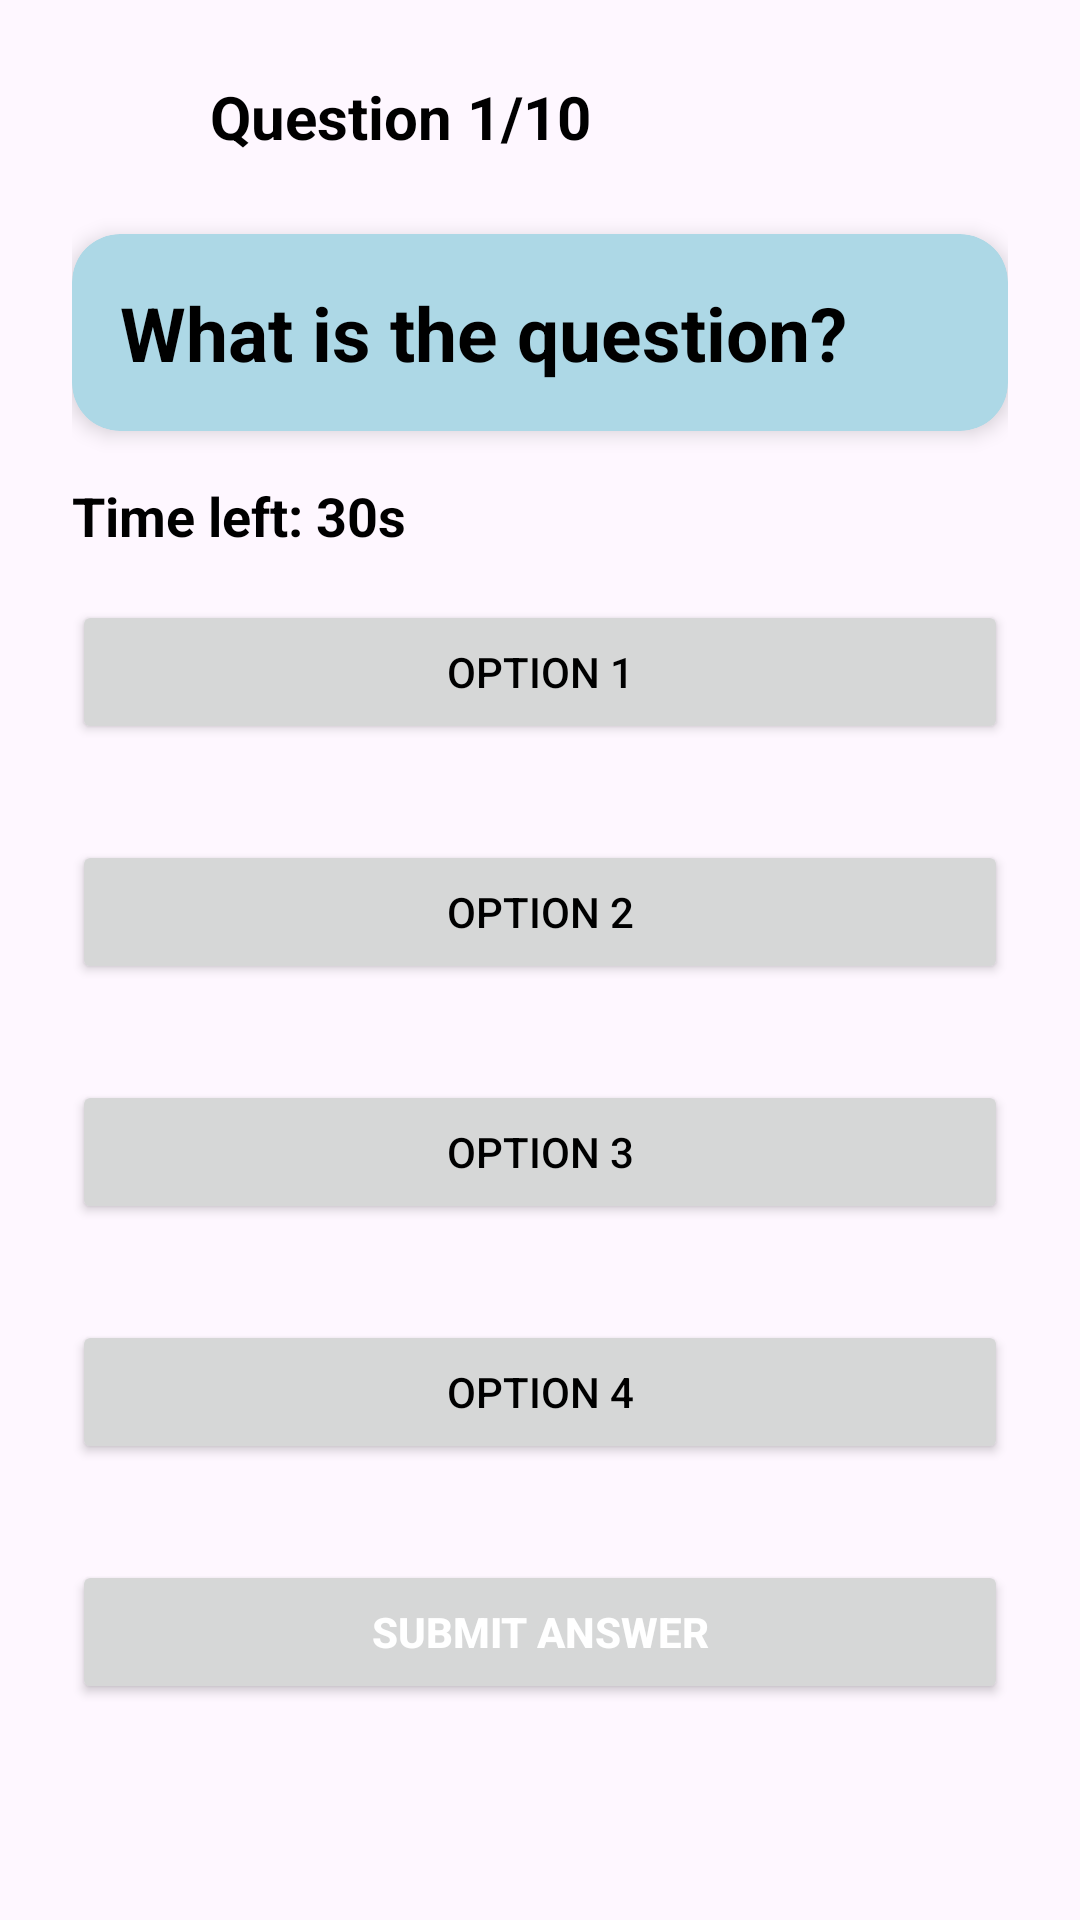

Reconstruct the res/layout file that produces this screen, plus the resources it refers to.
<!-- AndroidManifest.xml: application theme Theme.QuizKids -->
<!-- res/layout/activity_science_challenge.xml -->
<?xml version="1.0" encoding="utf-8"?>

<LinearLayout xmlns:android="http://schemas.android.com/apk/res/android"
    xmlns:app="http://schemas.android.com/apk/res-auto"
    android:layout_width="match_parent"
    android:layout_height="match_parent"
    android:background="@drawable/sci_backgrd"
    android:orientation="vertical"
    android:padding="24dp">
    
    <LinearLayout
        android:layout_width="match_parent"
        android:layout_height="wrap_content"
        android:layout_marginBottom="24dp"
        android:gravity="center_vertical"
        android:orientation="horizontal">

        
        <ImageView
            android:id="@+id/backArrow"
            android:layout_width="30dp"
            android:layout_height="30dp"
            android:layout_marginEnd="16dp"

            app:srcCompat="@drawable/ic_back"
            app:tint="@android:color/white" /> 

        
        <TextView
            android:id="@+id/questionNumberTextView"
            android:layout_width="wrap_content"
            android:layout_height="wrap_content"
            android:text="Question 1/10"
            android:textColor="@color/black"
            android:textSize="20sp"
            android:textStyle="bold" />
    </LinearLayout>

    <androidx.cardview.widget.CardView
        android:layout_width="match_parent"
        android:layout_height="wrap_content"
        android:layout_marginBottom="16dp"
        app:cardBackgroundColor="#ADD8E6"
        app:cardCornerRadius="16dp"
        app:cardElevation="4dp">

        <TextView
            android:id="@+id/questionTextView"
            android:layout_width="match_parent"
            android:layout_height="wrap_content"
            android:padding="16dp"
            android:text="What is the question?"
            android:textColor="@color/black"
            android:textSize="25sp"
            android:textStyle="bold" />

    </androidx.cardview.widget.CardView>

    
    <TextView
        android:id="@+id/timerTextView"
        android:layout_width="wrap_content"
        android:layout_height="wrap_content"
        android:layout_marginBottom="16dp"
        android:text="Time left: 30s"
        android:textColor="@android:color/black"
        android:textSize="18sp"
        android:textStyle="bold" />

    
    <Button
        android:id="@+id/answerButton1"
        android:layout_width="match_parent"
        android:layout_height="wrap_content"
        android:layout_marginBottom="32dp"
        android:text="Option 1"
        android:textColor="@android:color/black" />

    <Button
        android:id="@+id/answerButton2"
        android:layout_width="match_parent"
        android:layout_height="wrap_content"
        android:layout_marginBottom="32dp"
        android:text="Option 2"
        android:textColor="@android:color/black" />

    <Button
        android:id="@+id/answerButton3"
        android:layout_width="match_parent"
        android:layout_height="wrap_content"
        android:layout_marginBottom="32dp"
        android:text="Option 3"
        android:textColor="@android:color/black" />

    <Button
        android:id="@+id/answerButton4"
        android:layout_width="match_parent"
        android:layout_height="wrap_content"
        android:layout_marginBottom="32dp"
        android:text="Option 4"
        android:textColor="@android:color/black" />

    
    <Button
        android:id="@+id/submitAnswerButton"
        android:layout_width="match_parent"
        android:layout_height="wrap_content"
        android:text="Submit Answer"
        android:textColor="@android:color/white"
        android:textStyle="bold" />

    <Button
        android:id="@+id/viewScoreButton"
        android:layout_width="match_parent"
        android:layout_height="wrap_content"
        android:text="View Score"
        android:textColor="@android:color/white"

        android:textStyle="bold"
        android:visibility="gone"/>


</LinearLayout>
<!-- resources referenced by this layout -->
<resources>
  <color name="black">#FF000000</color>
  <style name="Theme.QuizKids" parent="Base.Theme.QuizKids" />
  <style name="Base.Theme.QuizKids" parent="Theme.Material3.DayNight.NoActionBar">
          
          
      </style>
</resources>
